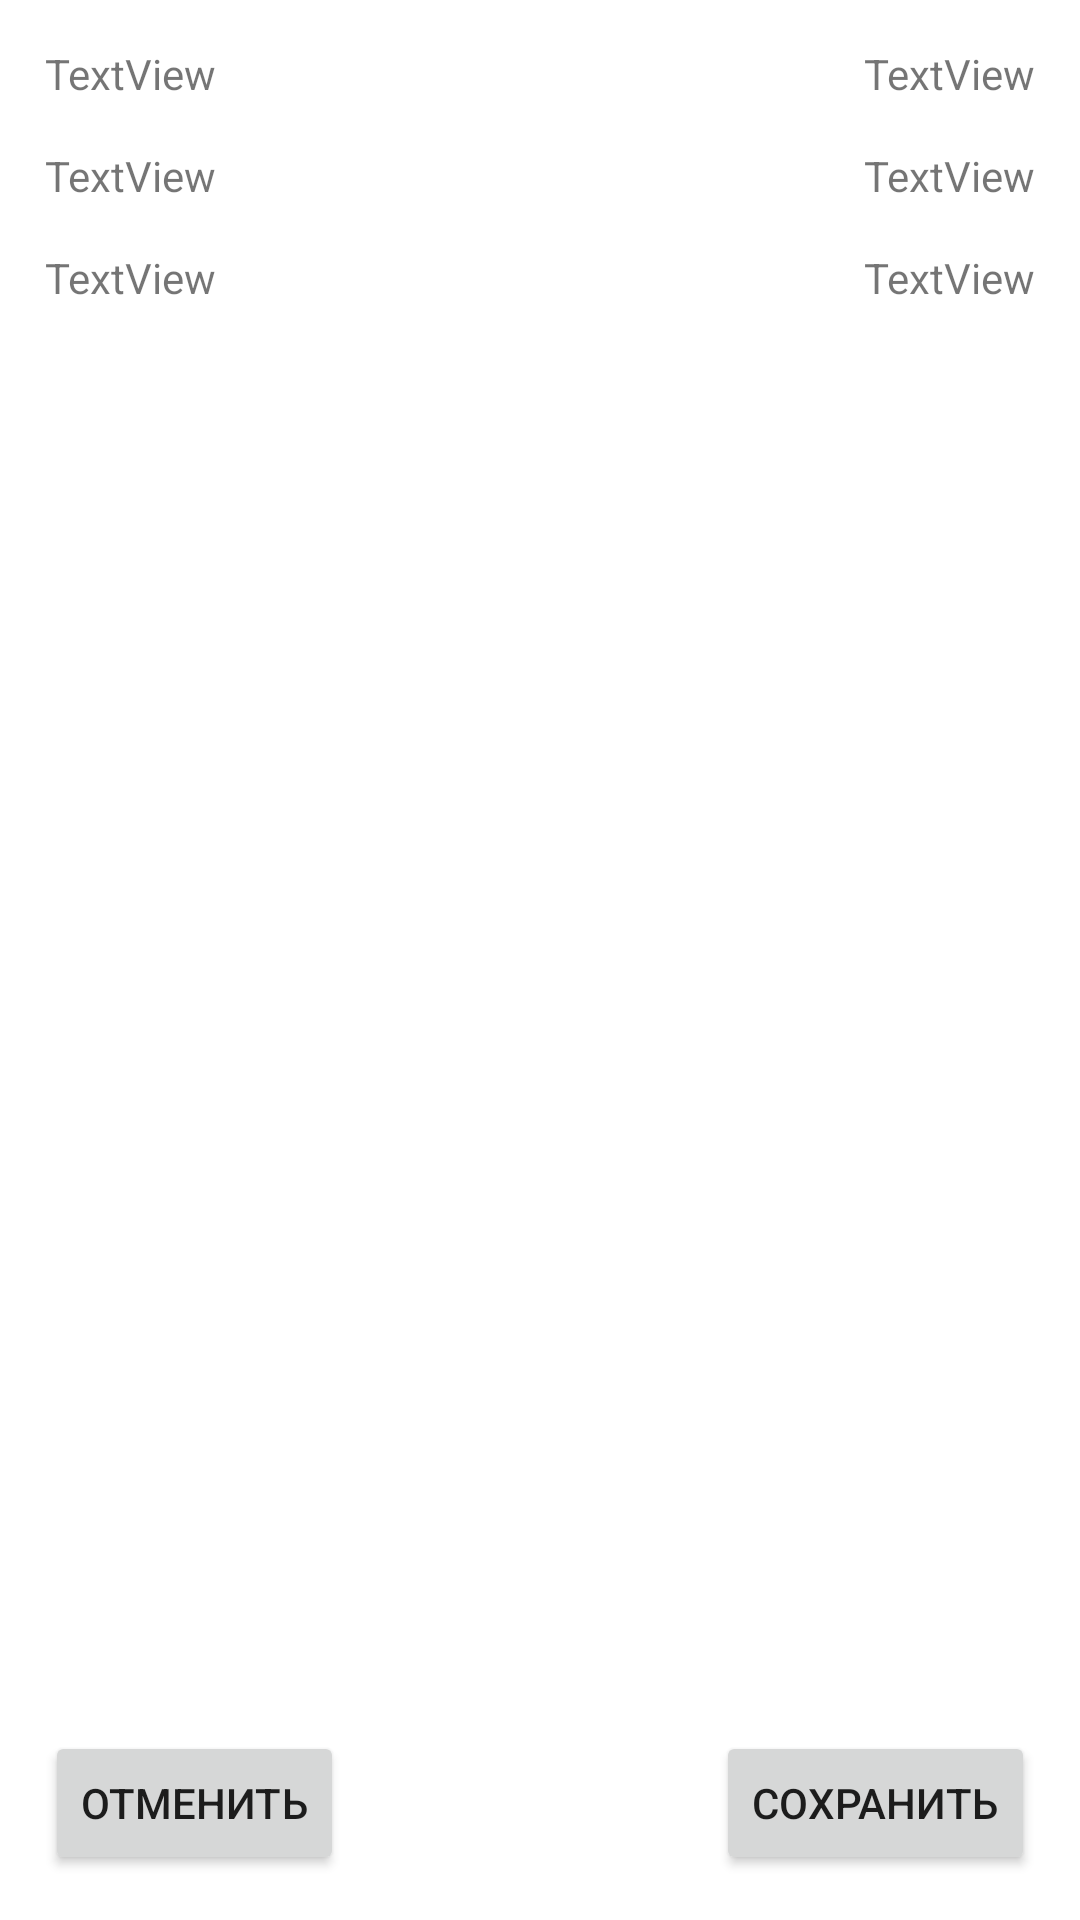

Produce the Android XML layout that renders to this screen, including the resource entries it uses.
<!-- AndroidManifest.xml: application theme Theme.Apk -->
<!-- res/layout/activity_result.xml -->
<?xml version="1.0" encoding="utf-8"?>
<androidx.constraintlayout.widget.ConstraintLayout xmlns:android="http://schemas.android.com/apk/res/android"
    xmlns:app="http://schemas.android.com/apk/res-auto"
    xmlns:tools="http://schemas.android.com/tools"
    android:layout_width="match_parent"
    android:layout_height="match_parent"
    tools:context=".Result">

    <TextView
        android:id="@+id/Pers_text"
        android:layout_width="wrap_content"
        android:layout_height="wrap_content"
        android:layout_marginStart="15dp"
        android:layout_marginTop="15dp"
        android:text="TextView"
        app:layout_constraintStart_toStartOf="parent"
        app:layout_constraintTop_toTopOf="parent" />

    <TextView
        android:id="@+id/object"
        android:layout_width="wrap_content"
        android:layout_height="wrap_content"
        android:layout_marginTop="15dp"
        android:layout_marginEnd="15dp"
        android:text="TextView"
        app:layout_constraintEnd_toEndOf="parent"
        app:layout_constraintTop_toTopOf="parent" />

    <TextView
        android:id="@+id/textView3"
        android:layout_width="wrap_content"
        android:layout_height="wrap_content"
        android:layout_marginStart="15dp"
        android:layout_marginTop="15dp"
        android:text="TextView"
        app:layout_constraintStart_toStartOf="parent"
        app:layout_constraintTop_toBottomOf="@+id/Pers_text" />

    <TextView
        android:id="@+id/textView4"
        android:layout_width="wrap_content"
        android:layout_height="wrap_content"
        android:layout_marginTop="15dp"
        android:layout_marginEnd="15dp"
        android:text="TextView"
        app:layout_constraintEnd_toEndOf="parent"
        app:layout_constraintTop_toBottomOf="@+id/object" />

    <TextView
        android:id="@+id/textView5"
        android:layout_width="wrap_content"
        android:layout_height="wrap_content"
        android:layout_marginStart="15dp"
        android:layout_marginTop="15dp"
        android:text="TextView"
        app:layout_constraintStart_toStartOf="parent"
        app:layout_constraintTop_toBottomOf="@+id/textView3" />

    <TextView
        android:id="@+id/textView6"
        android:layout_width="wrap_content"
        android:layout_height="wrap_content"
        android:layout_marginTop="15dp"
        android:layout_marginEnd="15dp"
        android:text="TextView"
        app:layout_constraintEnd_toEndOf="parent"
        app:layout_constraintTop_toBottomOf="@+id/textView4" />

    <Button
        android:id="@+id/save"
        android:layout_width="wrap_content"
        android:layout_height="wrap_content"
        android:layout_marginEnd="15dp"
        android:layout_marginBottom="15dp"
        android:text="Сохранить"
        app:layout_constraintBottom_toBottomOf="parent"
        app:layout_constraintEnd_toEndOf="parent" />

    <Button
        android:id="@+id/cancel"
        android:layout_width="wrap_content"
        android:layout_height="wrap_content"
        android:layout_marginStart="15dp"
        android:layout_marginBottom="15dp"
        android:text="Отменить"
        app:layout_constraintBottom_toBottomOf="parent"
        app:layout_constraintStart_toStartOf="parent" />

    <LinearLayout
        android:id="@+id/tab"
        android:layout_width="0dp"
        android:layout_height="wrap_content"
        android:layout_marginStart="15dp"
        android:layout_marginTop="15dp"
        android:layout_marginEnd="15dp"
        android:orientation="horizontal"
        app:layout_constraintEnd_toEndOf="parent"
        app:layout_constraintStart_toStartOf="parent"
        app:layout_constraintTop_toBottomOf="@+id/textView5">

        <LinearLayout
            android:id="@+id/col1"
            android:layout_width="200dp"
            android:layout_height="match_parent"
            android:orientation="vertical" />

        <LinearLayout
            android:id="@+id/col2"
            android:layout_width="match_parent"
            android:layout_height="match_parent"
            android:orientation="vertical" />
    </LinearLayout>

    <androidx.constraintlayout.widget.Guideline
        android:id="@+id/guideline2"
        android:layout_width="wrap_content"
        android:layout_height="wrap_content"
        android:orientation="vertical"
        app:layout_constraintGuide_begin="201dp" />

</androidx.constraintlayout.widget.ConstraintLayout>
<!-- resources referenced by this layout -->
<resources>
  <style name="Theme.Apk" parent="Theme.MaterialComponents.DayNight.DarkActionBar">
          
          <item name="colorPrimary">@color/purple_500</item>
          <item name="colorPrimaryVariant">@color/purple_700</item>
          <item name="colorOnPrimary">@color/white</item>
          
          <item name="colorSecondary">@color/teal_200</item>
          <item name="colorSecondaryVariant">@color/teal_700</item>
          <item name="colorOnSecondary">@color/black</item>
          
          <item name="android:statusBarColor" tools:targetApi="l">?attr/colorPrimaryVariant</item>
          
      </style>
  <color name="purple_500">#FF6200EE</color>
  <color name="purple_700">#FF3700B3</color>
  <color name="white">#FFFFFFFF</color>
  <color name="teal_200">#FF03DAC5</color>
  <color name="teal_700">#FF018786</color>
  <color name="black">#FF000000</color>
</resources>
